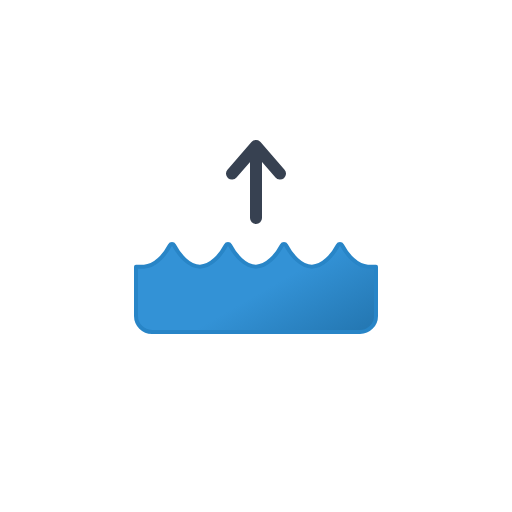
t = 0.00 s
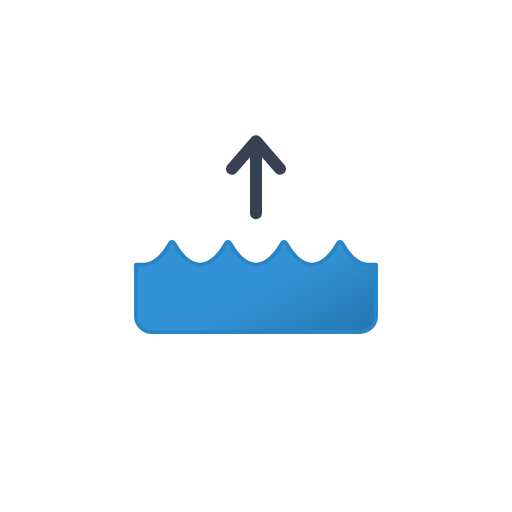
t = 0.38 s
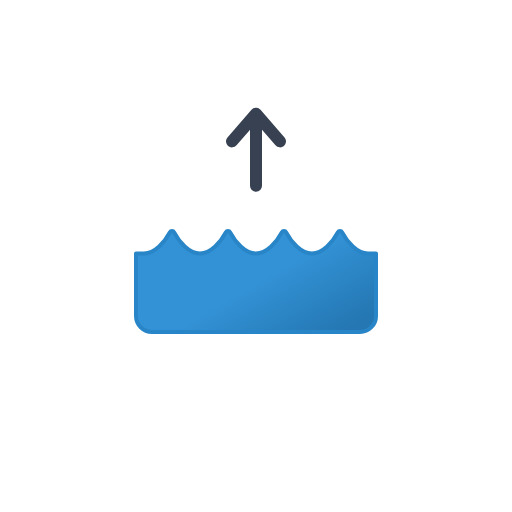
t = 1.13 s
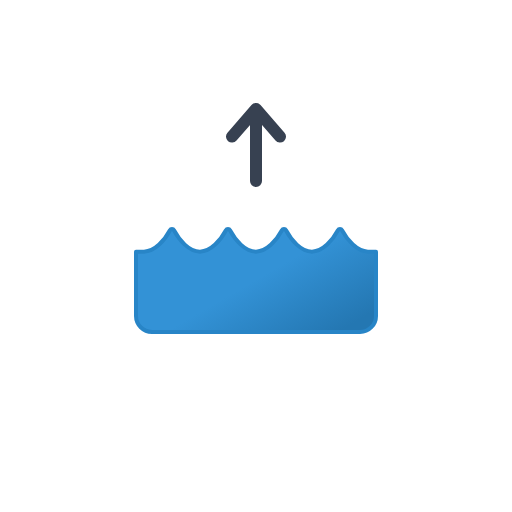
t = 1.50 s
t = 1.88 s: frame unchanged from t = 1.13 s, image omitted
t = 2.63 s: frame unchanged from t = 0.38 s, image omitted

The animated SVG that drew these frames (rendered in a browser with its animation timeline set to each time). Animation: 3 SMIL elements (animate=1,animateTransform=2); one cycle of 3.00 s, repeats indefinitely.

<svg xmlns="http://www.w3.org/2000/svg" xmlns:xlink="http://www.w3.org/1999/xlink" viewBox="0 0 512 512"><defs><linearGradient id="a" x1="79.5" x2="165.8" y1="-22.3" y2="127.2" gradientUnits="userSpaceOnUse"><stop offset="0" stop-color="#3392d6"/><stop offset=".5" stop-color="#3392d6"/><stop offset="1" stop-color="#2477b2"/></linearGradient><symbol id="b" overflow="visible" viewBox="0 0 244 92"><path fill="url(#a)" stroke="#2885c7" stroke-linecap="round" stroke-linejoin="round" stroke-width="4"><animate attributeName="d" calcMode="spline" dur="3s" keySplines=".42, 0, .58, 1; .42, 0, .58, 1" repeatCount="indefinite" values="M 242 24.63 h -8 c -10.92 0 -20.85 -11.66 -26 -21.39 a 2.28 2.28 0 0 0 -4.06 0 c -5.12 9.73 -15.05 21.39 -26 21.39 S 157.15 13 152 3.24 a 2.28 2.28 0 0 0 -4.06 0 c -5.12 9.73 -15.05 21.39 -26 21.39 S 101.15 13 96 3.24 a 2.28 2.28 0 0 0 -4.06 0 c -5.12 9.73 -15 21.39 -26 21.39 S 45.15 13 40 3.24 a 2.28 2.28 0 0 0 -4.06 0 c -5.12 9.73 -15 21.39 -26 21.39 H 2 V 74 A 16.14 16.14 0 0 0 18 90 H 226 a 16.14 16.14 0 0 0 16 -16.3 Z; M 242 24.63 h -8 c -10.92 0 -20.85 -11.66 -26 -21.39 a 2.28 2.28 0 0 0 -4.06 0 c -5.12 9.73 -15.05 21.39 -26 21.39 S 157.15 13 152 3.24 a 2.28 2.28 0 0 0 -4.06 0 c -5.12 9.73 -15.05 21.39 -26 21.39 S 101.15 13 96 3.24 a 2.28 2.28 0 0 0 -4.06 0 c -5.12 9.73 -15 21.39 -26 21.39 S 45.15 13 40 3.24 a 2.28 2.28 0 0 0 -4.06 0 c -5.12 9.73 -15 21.39 -26 21.39 H 2 V 89 A 16.14 16.14 0 0 0 18 105 H 226 a 16.14 16.14 0 0 0 16 -16.3 Z; M 242 24.63 h -8 c -10.92 0 -20.85 -11.66 -26 -21.39 a 2.28 2.28 0 0 0 -4.06 0 c -5.12 9.73 -15.05 21.39 -26 21.39 S 157.15 13 152 3.24 a 2.28 2.28 0 0 0 -4.06 0 c -5.12 9.73 -15.05 21.39 -26 21.39 S 101.15 13 96 3.24 a 2.28 2.28 0 0 0 -4.06 0 c -5.12 9.73 -15 21.39 -26 21.39 S 45.15 13 40 3.24 a 2.28 2.28 0 0 0 -4.06 0 c -5.12 9.73 -15 21.39 -26 21.39 H 2 V 74 A 16.14 16.14 0 0 0 18 90 H 226 a 16.14 16.14 0 0 0 16 -16.3 Z"/><animateTransform additive="sum" attributeName="transform" calcMode="spline" dur="3s" keySplines=".42, 0, .58, 1; .42, 0, .58, 1" repeatCount="indefinite" type="translate" values="0 0; 0 -15; 0 0"/></path></symbol></defs><use xlink:href="#b" width="244" height="92" transform="translate(134 242)"/><path fill="none" stroke="#374151" stroke-linecap="round" stroke-linejoin="round" stroke-width="12" d="M256 218v-72l-24 27.6 24-27.6 24 27.6"><animateTransform additive="sum" attributeName="transform" calcMode="spline" dur="3s" keySplines=".42, 0, .58, 1; .42, 0, .58, 1" repeatCount="indefinite" type="translate" values="0 0; 0 -37; 0 0"/></path></svg>
